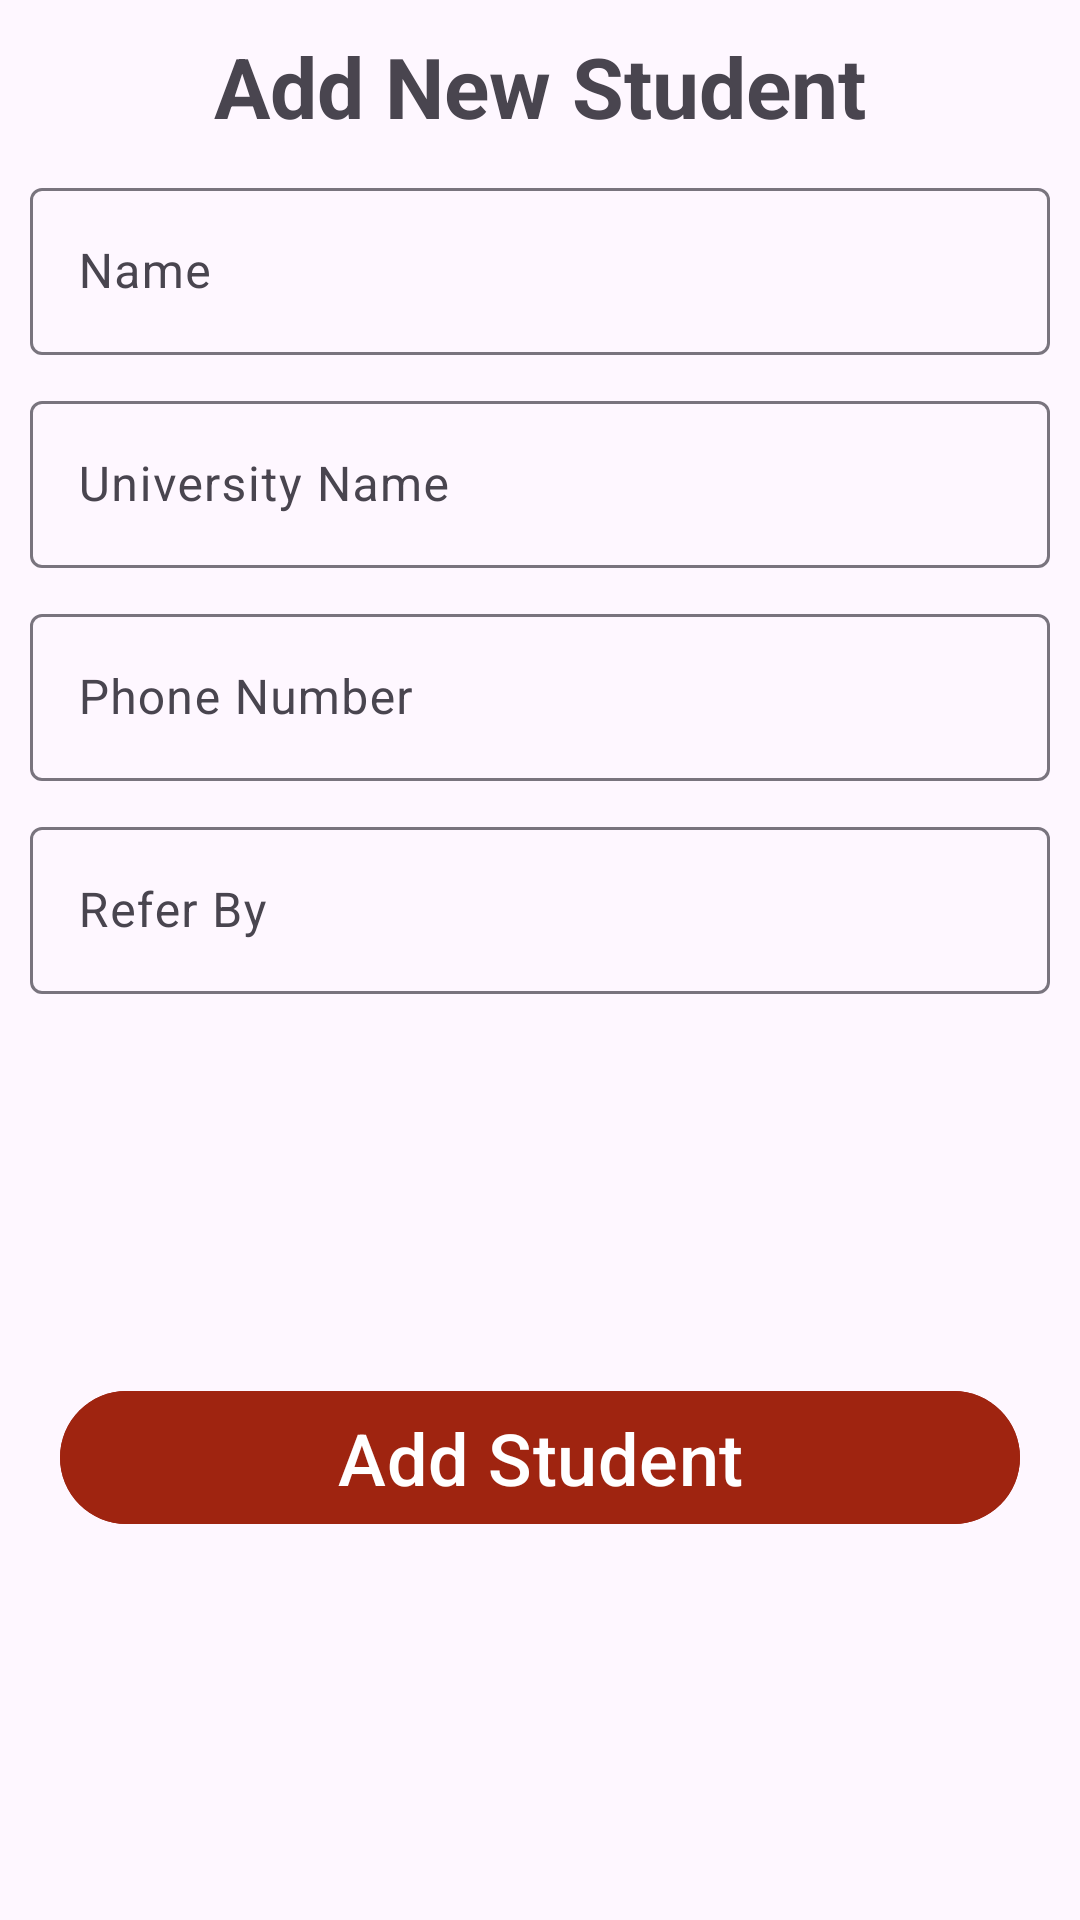

Android layout source for this screen:
<!-- AndroidManifest.xml: application theme Theme.AssignmentTracker -->
<!-- res/layout/fragment_add_student.xml -->
<?xml version="1.0" encoding="utf-8"?>
<androidx.constraintlayout.widget.ConstraintLayout xmlns:android="http://schemas.android.com/apk/res/android"
    android:layout_width="match_parent"
    android:layout_height="match_parent"
    xmlns:app="http://schemas.android.com/apk/res-auto">

    <TextView
        android:layout_width="wrap_content"
        android:layout_height="wrap_content"
        android:id="@+id/header_text"
        app:layout_constraintTop_toTopOf="parent"
        app:layout_constraintStart_toStartOf="parent"
        app:layout_constraintEnd_toEndOf="parent"
        android:layout_margin="10dp"
        android:textSize="28sp"
        android:textStyle="bold"
        android:text="Add New Student"/>

    <com.google.android.material.textfield.TextInputLayout
        android:layout_width="match_parent"
        android:layout_height="wrap_content"
        android:layout_margin="10dp"
        app:layout_constraintTop_toBottomOf="@id/header_text"
        app:layout_constraintStart_toStartOf="parent"
        app:layout_constraintEnd_toEndOf="parent"
        android:id="@+id/student_name">

        <com.google.android.material.textfield.TextInputEditText
            android:layout_width="match_parent"
            android:layout_height="wrap_content"
            android:hint="Name"
            android:singleLine="true"
            android:id="@+id/et_student_name"/>

    </com.google.android.material.textfield.TextInputLayout>

    <com.google.android.material.textfield.TextInputLayout
        android:layout_width="match_parent"
        android:layout_height="wrap_content"
        android:layout_margin="10dp"
        app:layout_constraintTop_toBottomOf="@id/student_name"
        app:layout_constraintStart_toStartOf="parent"
        app:layout_constraintEnd_toEndOf="parent"
        android:id="@+id/university_name">

        <com.google.android.material.textfield.TextInputEditText
            android:layout_width="match_parent"
            android:layout_height="wrap_content"
            android:hint="University Name"
            android:singleLine="true"
            android:id="@+id/et_university_name"/>

    </com.google.android.material.textfield.TextInputLayout>

    <com.google.android.material.textfield.TextInputLayout
        android:layout_width="match_parent"
        android:layout_height="wrap_content"
        android:layout_margin="10dp"
        app:layout_constraintTop_toBottomOf="@id/university_name"
        app:layout_constraintStart_toStartOf="parent"
        app:layout_constraintEnd_toEndOf="parent"
        android:id="@+id/phone_number">

        <com.google.android.material.textfield.TextInputEditText
            android:layout_width="match_parent"
            android:layout_height="wrap_content"
            android:hint="Phone Number"
            android:inputType="number"
            android:maxLength="10"
            android:id="@+id/et_phone_number"/>

    </com.google.android.material.textfield.TextInputLayout>

    <com.google.android.material.textfield.TextInputLayout
        android:layout_width="match_parent"
        android:layout_height="wrap_content"
        android:layout_margin="10dp"
        app:layout_constraintTop_toBottomOf="@id/phone_number"
        app:layout_constraintStart_toStartOf="parent"
        app:layout_constraintEnd_toEndOf="parent"
        android:id="@+id/refer_by">

        <com.google.android.material.textfield.TextInputEditText
            android:layout_width="match_parent"
            android:layout_height="wrap_content"
            android:singleLine="true"
            android:hint="Refer By"
            android:id="@+id/et_refer_by"/>

    </com.google.android.material.textfield.TextInputLayout>

    <com.google.android.material.button.MaterialButton
        android:layout_width="match_parent"
        android:layout_height="wrap_content"
        android:id="@+id/btn_add_student"
        android:text="Add Student"
        android:textSize="24sp"
        app:cornerRadius="25dp"
        android:backgroundTint="@color/red"
        android:textColor="@color/white"
        app:layout_constraintTop_toBottomOf="@id/refer_by"
        app:layout_constraintBottom_toBottomOf="parent"
        app:layout_constraintStart_toStartOf="parent"
        app:layout_constraintEnd_toEndOf="parent"
        android:layout_margin="20dp"/>

</androidx.constraintlayout.widget.ConstraintLayout>
<!-- resources referenced by this layout -->
<resources>
  <color name="red">#9F2410</color>
  <color name="white">#FFFFFFFF</color>
  <style name="Theme.AssignmentTracker" parent="Base.Theme.AssignmentTracker" />
  <style name="Base.Theme.AssignmentTracker" parent="Theme.Material3.DayNight.NoActionBar">
          
           <item name="colorPrimary">@color/black</item>
      </style>
  <color name="black">#FF000000</color>
</resources>
